Run: headless pygame with SDL's dummy video driver; simulated clock (each Clock.tick advances the game by its frame time, no real sleeping); random seed 0; keys injected as events and as key.get_pressed() state; no mouse input.
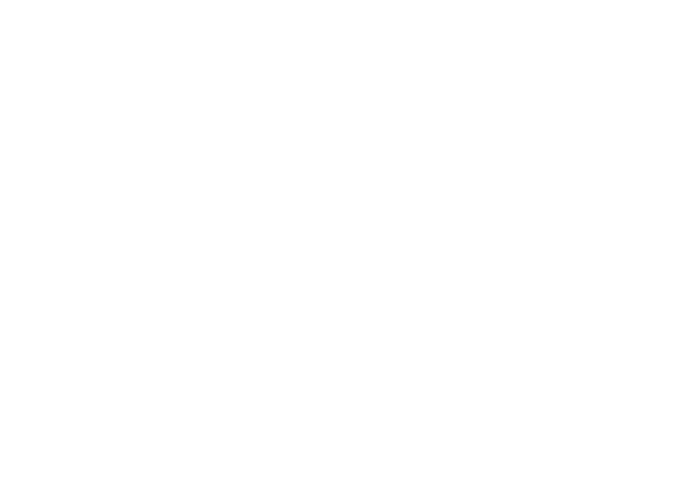
Frame 1 of 4 · flips 1–60 · no input
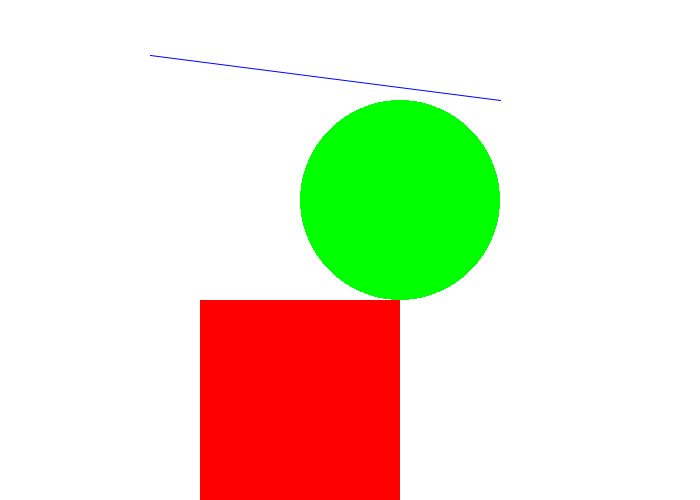
Frame 2 of 4 · flips 61–180 · tapped SPACE, RETURN · held RIGHT (→), D
Frame 3 of 4 · flips 181–300 · held DOWN (↓), S · screen unchanged from frame 2, image omitted
Frame 4 of 4 · flips 301–420 · held LEFT (←), A, UP (↑), W · screen unchanged from frame 3, image omitted

The pygame program that drew these frames:

from pygame import *
#                          x,   y
window = display.set_mode((700, 500))
display.set_caption("Elipse")
background = (255, 255, 255)
window.fill(background)

#Colores RGB (Red, Green, Blue)
blue = (0, 0, 255)
red = (255, 0, 0)
green = (0, 255, 0)

#draw.aaline(window, (a,b,c), [x1, y1], [x2, y2])
x1 = 150
y1 = 55
x2 = 500
y2= 100
#draw.rect(window, (a,b,c), (x, y, width, height))
xRect = 200
yRect = 300
widthRect = 200
heightRect = 200
#draw.ellipse(window, (a,b,c), (x, y, width, height)) 
xElipse = 300
yElipse = 100
widthElipse = 200
heightElipse = 200

run = True
while run:
    for e in event.get():
        if e.type == QUIT:
            run = False
        window.fill(background)
        draw.aaline(window, (blue), [x1, y1], [x2, y2])
        draw.rect(window, (red), (xRect, yRect, widthRect, heightRect))
        draw.ellipse(window, (green), (xElipse, yElipse, widthElipse, heightElipse))
    display.update()
